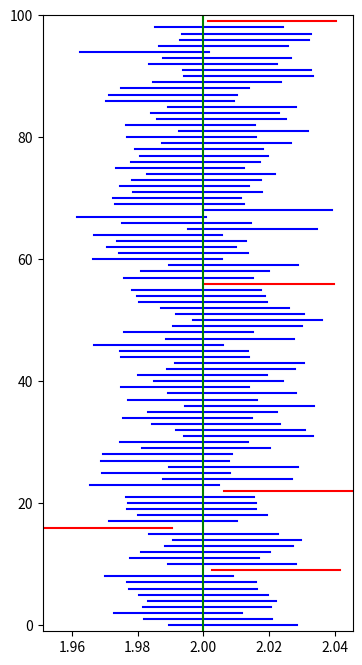

The matplotlib source for this figure:
"""
1. Det vertikala stäcket visar medelvärdet för normalfördelningen och det horisontella stäcket visar konfidensintervallet.
2. Uppskattningen av medelvärdet är korrekt om det vertikala stäcket skär det gröna stäcket. Om det inte gör det, är
uppskattningen felaktig.
3. ungefär 90-98% av konfidensintervallen skär det gröna stäcket.
4. Givet det relativt låga intervallet för konfidensintervallen, är det rimligt att anta att de flesta av de vertikala
linjerna skär det gröna stäcket.
5. Förändringar i sigma och n kommer att påverka konfidensintervallen. Om sigma ökar kommer konfidensintervallen att öka,
och om n ökar kommer konfidensintervallen att minska.
6. minskande av alpha, kommer att minska konfidensintervallet vilket ökar säkerheten men minskar konfidensintervalet
7. Förändringar i mu kommer shifta mittpunkten av fördelnignen, vilket i sin tur shiftar beräkningarna av
konfidensintervallen.
"""

import numpy as np
from scipy import stats
import matplotlib.pyplot as plt

## Problem 1: Simulation of Confidence Intervals

# Parameters

# Number of measurements
n = 10000
# Mean
mu   = 2
# Standard deviation
sigma = 1
# One minus the confidence level (alpha)
alpha = 0.05
# Number of intervals
m = 100

# Simulate n observations for each interval
x = stats.norm.rvs(loc=mu, scale=sigma, size=(m, n))

# Estimate mu with the sample mean
xbar = np.mean(x, axis=-1)

# Calculate quantiles and standard error of the mean
z_alpha_over_2 = stats.norm.ppf(1 - alpha / 2)
standard_error = sigma / np.sqrt(n)

# Calculate lower and upper bounds
lower_bound = xbar - z_alpha_over_2 * standard_error
upper_bound = xbar + z_alpha_over_2 * standard_error

## Problem 1: Simulation of Confidence Intervals (continued)

# Create a figure with size 4 × 8 inches
plt.figure(figsize=(4, 8))

# Plot all intervals
for k in range(m):
    # Color red if the interval does not contain mu
    if upper_bound[k] < mu or lower_bound[k] > mu:
        color = 'r'
    else:
        color = 'b'
    plt.plot([lower_bound[k], upper_bound[k]], [k, k], color)

# Adjust axis limits for better visualization
b_min = np.min(lower_bound)
b_max = np.max(upper_bound)
plt.axis([b_min, b_max, -1, m])

# Plot the true value
plt.plot([mu, mu], [-1, m], 'g')

# Show the plot
plt.show()
